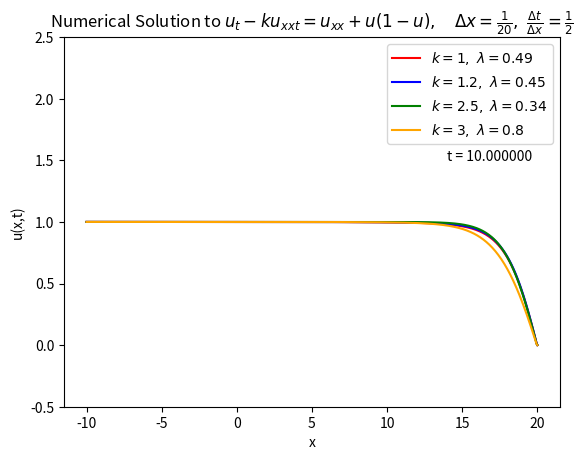

Source code (Python):
import matplotlib.pyplot as plt
import numpy as np
from numpy import where
from scipy.stats import linregress


def init(x, lam):
    return 1/(1 + np.exp(lam * x))


if __name__ == '__main__':

    dx = 1 / 20
    dt = dx / 2

    a = -10
    b = 20
    time = 10

    k = [1, 1.2, 2.5, 3]
    lam = [0.49, 0.45, 0.34, 0.8]

    Nx = int((b - a) / dx) + 1
    Nt = int(time / dt) + 1

    x = np.linspace(a, b, Nx)
    t = np.linspace(0, time, Nt)

    plt.ion()
    figure = plt.figure()
    axis = figure.add_subplot(111)

    U = [init(x, lam[0]), init(x, lam[1]), init(x, lam[2]), init(x, lam[3])]
    L = [U[0][0], U[1][0], U[2][0], U[3][0]]
    print(L)
    R = [U[0][-1], U[1][-1], U[2][-1], U[3][-1]]

    lineSOL0, = axis.plot(x, U[0], color='red', label=r'$k = 1, \ \lambda = 0.49$')
    lineSOL1, = axis.plot(x, U[1], color='blue', label=r'$k = 1.2, \ \lambda = 0.45$')
    lineSOL2, = axis.plot(x, U[2], color='green', label=r'$k = 2.5, \ \lambda = 0.34$')
    lineSOL3, = axis.plot(x, U[3], color='orange', label=r'$k = 3, \ \lambda = 0.8$')

    plt.ylim(-0.5, 2.5)
    #plt.xlim(-10, 50)
    plt.legend()
    plt.xlabel("x")
    plt.ylabel("u(x,t)")
    plt.title(r'Numerical Solution to $u_t - ku_{xxt} = u_{xx} +u(1-u), \quad \Delta x = \frac{1}{20}, \ \frac{\Delta t}{\Delta x} = \frac{1}{2}$')

    text = plt.text(14, 1.5, "t = 0")

    Dxx = -2 * np.eye(Nx)
    for i in range(0, Nx - 1):
        Dxx[i, i + 1] = Dxx[i + 1, i] = 1

    # Forward Difference for Left Endpoint
    Dxx[0,0] = 1
    Dxx[0,1] = -2
    Dxx[0,2] = 1

    # Backward Difference for Right Endpoint
    Dxx[-1, -1] = 1
    Dxx[-1, -2] = -2
    Dxx[-1, -3] = 1

    Dxx *= np.power(dx,-2)

    M = [np.eye(Nx) - k[0] * Dxx, np.eye(Nx) - k[1] * Dxx, np.eye(Nx) - k[2] * Dxx, np.eye(Nx) - k[3] * Dxx]
    Minv = [np.linalg.inv(M[0]), np.linalg.inv(M[1]), np.linalg.inv(M[2]), np.linalg.inv(M[3])]

    t = 0
    i=0
    while t < time-dt/2:
        name = 'figure' + str(i) #Used to save plots
        for j in range(4):
            V = M[j] @ U[j]
            V += dt * (-1 / k[j] * V + (1 / k[j] + 1) * U[j] - np.power(U[j], 2))  # update V

            U[j] = Minv[j] @ V # Update U
            U[j][-1] = R[j]


        t += dt
        text.set_text("t = %f" % t)

        lineSOL0.set_ydata(U[0])
        lineSOL1.set_ydata(U[1])
        lineSOL2.set_ydata(U[2])
        lineSOL3.set_ydata(U[3])

        figure.canvas.draw()
        figure.canvas.flush_events()
        i+=1

        #plt.savefig("C:/Users/<user>/Documents/Plots/" + name) # Used to save plots



    plt.ioff()
    plt.show()